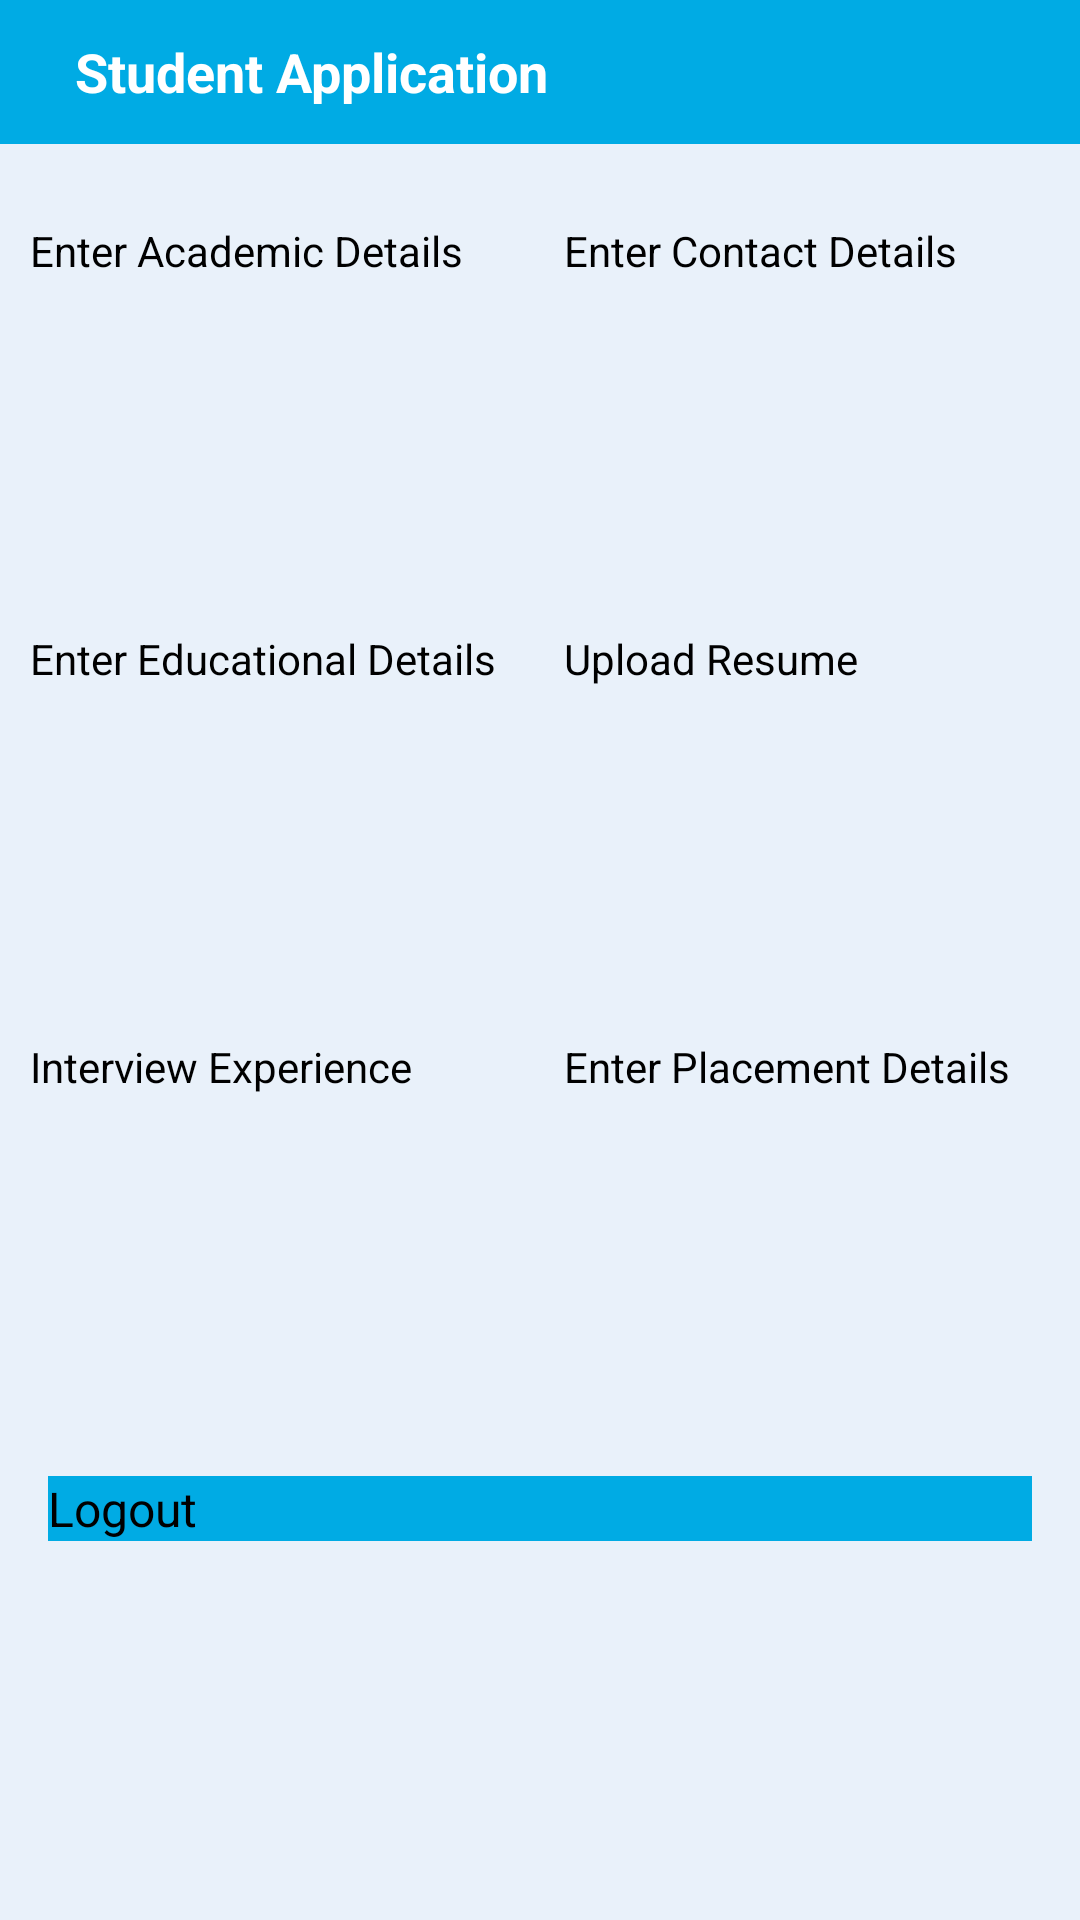

The Android layout XML behind this screen, and the referenced resources:
<!-- AndroidManifest.xml: application theme Theme.PlacementApp -->
<!-- res/layout/student_dashboard.xml -->
<ScrollView xmlns:android="http://schemas.android.com/apk/res/android"
    xmlns:tools="http://schemas.android.com/tools"
    android:id="@+id/scrollView1"
    android:layout_width="match_parent"
    android:layout_height="match_parent"
    android:background="#E9F1FA">

    <LinearLayout
        android:layout_width="match_parent"
        android:layout_height="wrap_content"
        android:orientation="vertical">

        <LinearLayout
            android:layout_width="match_parent"
            android:layout_height="48dp"
            android:background="#00ABE4"
            android:orientation="horizontal"
            android:gravity="center_vertical">

            <TextView
                android:layout_width="wrap_content"
                android:layout_height="wrap_content"
                android:layout_gravity="center"
                android:layout_marginStart="25dp"
                android:text="Student Application"
                android:textColor="#FFF"
                android:textSize="18sp"
                android:textStyle="bold" />
        </LinearLayout>

        
        <LinearLayout
            android:layout_width="match_parent"
            android:layout_height="wrap_content"
            android:orientation="vertical"
            android:layout_margin="10dp">

            <LinearLayout
                android:layout_width="match_parent"
                android:layout_height="120dp"
                android:orientation="horizontal"
                android:layout_marginTop="16dp"
                android:gravity="center_vertical">

                
                <Button
                    android:id="@+id/btnAcademicDetails"
                    android:layout_width="0dp"
                    android:layout_weight="1"
                    android:layout_height="match_parent"
                    android:text="Enter Academic Details"
                    android:textColor="#000000"
                    android:textSize="14sp"
                    android:backgroundTint="#6D00ABE4"
                    android:drawablePadding="8dp" />

                <Space
                    android:layout_width="16dp"
                    android:layout_height="match_parent" />

                
                <Button
                    android:id="@+id/btnContactDetails"
                    android:layout_width="0dp"
                    android:layout_weight="1"
                    android:layout_height="match_parent"
                    android:text="Enter Contact Details"
                    android:textColor="#000000"
                    android:textSize="14sp"
                    android:backgroundTint="#6D00ABE4"
                    android:drawablePadding="8dp" />

            </LinearLayout>

            <LinearLayout
                android:layout_width="match_parent"
                android:layout_height="120dp"
                android:orientation="horizontal"
                android:layout_marginTop="16dp"
                android:gravity="center_vertical">

                
                <Button
                    android:id="@+id/btnEducationalDetails"
                    android:layout_width="0dp"
                    android:layout_weight="1"
                    android:layout_height="match_parent"
                    android:text="Enter Educational Details"
                    android:textColor="#000000"
                    android:textSize="14sp"
                    android:backgroundTint="#6D00ABE4"
                    android:drawablePadding="8dp" />

                <Space
                    android:layout_width="16dp"
                    android:layout_height="match_parent" />

                
                <Button
                    android:id="@+id/btnResume"
                    android:layout_width="0dp"
                    android:layout_weight="1"
                    android:layout_height="match_parent"
                    android:text="Upload Resume"
                    android:textColor="#000000"
                    android:textSize="14sp"
                    android:backgroundTint="#6D00ABE4"
                    android:drawablePadding="8dp" />

            </LinearLayout>

            <LinearLayout
                android:layout_width="match_parent"
                android:layout_height="120dp"
                android:orientation="horizontal"
                android:layout_marginTop="16dp"
                android:gravity="center_vertical">

                
                <Button
                    android:id="@+id/btnFeedBack"
                    android:layout_width="0dp"
                    android:layout_weight="1"
                    android:layout_height="match_parent"
                    android:text="Interview Experience"
                    android:textColor="#000000"
                    android:textSize="14sp"
                    android:backgroundTint="#6D00ABE4"
                    android:drawablePadding="8dp" />

                <Space
                    android:layout_width="16dp"
                    android:layout_height="match_parent" />

                
                <Button
                    android:id="@+id/btnPlacementDetails"
                    android:layout_width="0dp"
                    android:layout_weight="1"
                    android:layout_height="match_parent"
                    android:text="Enter Placement Details"
                    android:textColor="#000000"
                    android:textSize="14sp"
                    android:backgroundTint="#6D00ABE4"
                    android:drawablePadding="8dp" />

            </LinearLayout>
        </LinearLayout>

        
        <Button
            android:id="@+id/btnLogout"
            android:layout_width="match_parent"
            android:layout_height="wrap_content"
            android:layout_marginTop="16dp"
            android:layout_marginStart="16dp"
            android:layout_marginEnd="16dp"
            android:text="Logout"
            android:textColor="#000000"
            android:textSize="16sp"
            android:background="#00ABE4" />

    </LinearLayout>
</ScrollView>
<!-- resources referenced by this layout -->
<resources>
  <style name="Theme.PlacementApp" parent="Theme.AppCompat.Light.DarkActionBar">
          
          <item name="colorPrimary">@color/purple_200</item>
          <item name="colorPrimaryDark">@color/purple_700</item>
          <item name="colorAccent">@color/teal_200</item>
          
      </style>
  <color name="purple_200">#FFBB86FC</color>
  <color name="purple_700">#FF3700B3</color>
  <color name="teal_200">#FF03DAC5</color>
</resources>
